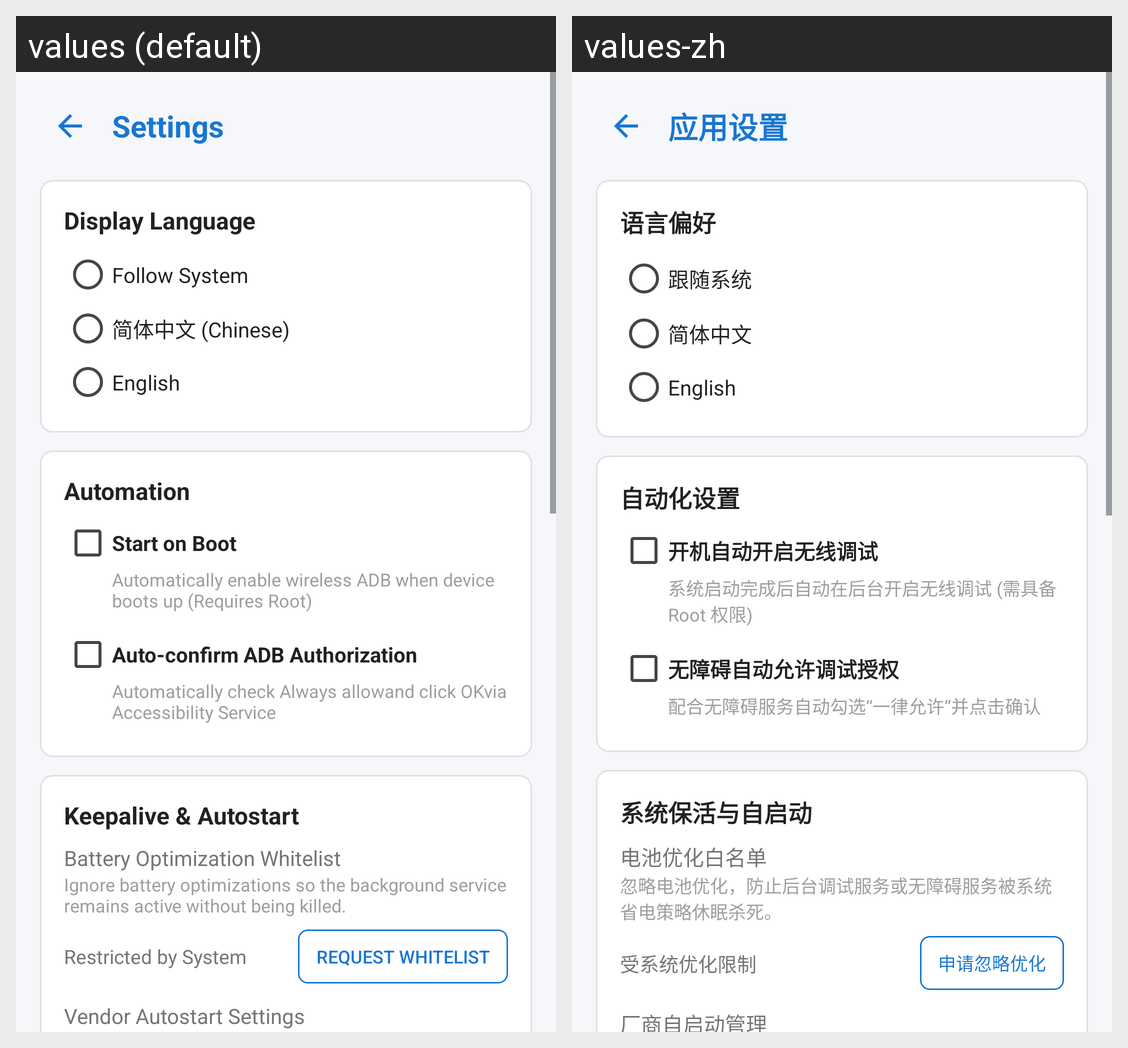

Locale-by-locale string values for the Android screen shown in this grid:
Android screen res/layout/activity_settings.xml rendered under 2 locales, left to right: values (default), values-zh. Device: Nexus 5 (rendered at 1080×1920; each locale shown at half size, 540×960, under a caption strip naming it); theme AppTheme.
Strings drawn on this screen, with the default value and each locale's value (text and hints the layout hard-codes, and strings that could not be matched under every locale, appear in the picture but are not listed):

title_settings
  values: Settings
  values-zh: 应用设置

section_language_title
  values: Display Language
  values-zh: 语言偏好

lang_system
  values: Follow System
  values-zh: 跟随系统

lang_zh
  values: 简体中文 (Chinese)
  values-zh: 简体中文

lang_en
  values: English
  values-zh: English

section_automation_title
  values: Automation
  values-zh: 自动化设置

label_boot_start
  values: Start on Boot
  values-zh: 开机自动开启无线调试

desc_boot_start
  values: Automatically enable wireless ADB when device boots up (Requires Root)
  values-zh: 系统启动完成后自动在后台开启无线调试 (需具备 Root 权限)

label_auto_confirm_adb
  values: Auto-confirm ADB Authorization
  values-zh: 无障碍自动允许调试授权

desc_auto_confirm_adb
  values: Automatically check Always allowand click OKvia Accessibility Service
  values-zh: 配合无障碍服务自动勾选“一律允许”并点击确认

card_power_title
  values: Keepalive & Autostart
  values-zh: 系统保活与自启动

label_battery_opt
  values: Battery Optimization Whitelist
  values-zh: 电池优化白名单

desc_battery_opt
  values: Ignore battery optimizations so the background service remains active without being killed.
  values-zh: 忽略电池优化，防止后台调试服务或无障碍服务被系统省电策略休眠杀死。

status_battery_optimizing
  values: Restricted by System
  values-zh: 受系统优化限制

btn_request_battery_opt
  values: Request Whitelist
  values-zh: 申请忽略优化

label_autostart_mgmt
  values: Vendor Autostart Settings
  values-zh: 厂商自启动管理
